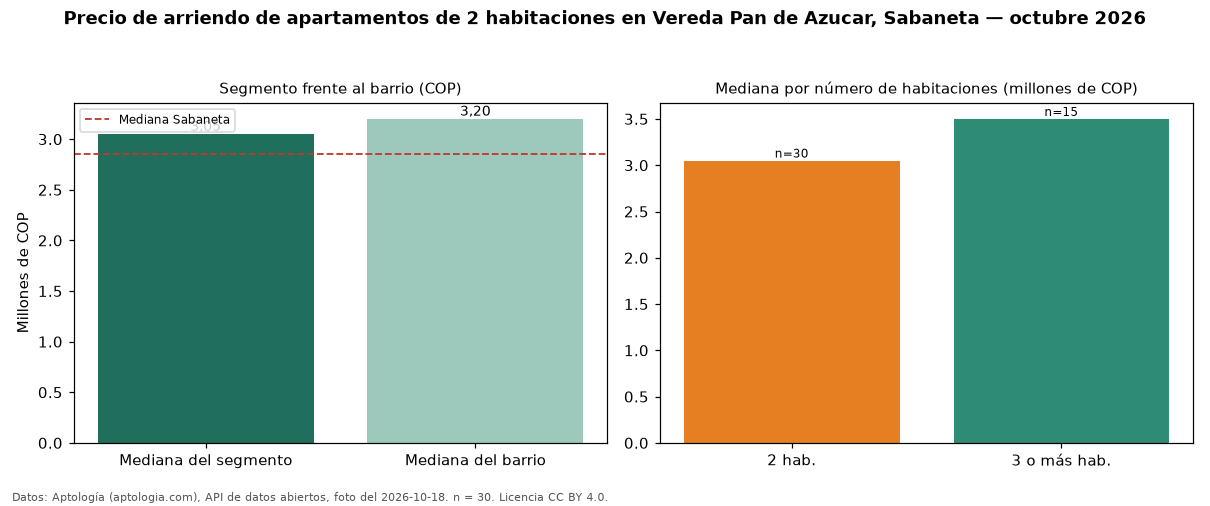

Data behind this chart, as committed beside it:
seccion, metrica, valor_cop, n
precio, mediana, 3050000, 30
habitaciones, 2, 3050000, 30
habitaciones, 3+, 3500000, 15
barrio, mediana_barrio_todos_los_tamanos, 3200000, 45
ciudad, mediana_ciudad, 2850000, 
fuente, fecha_foto, 2026-10-18, 
fuente, atribucion, https://www.aptologia.com/arriendo/saban…, 
